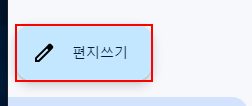
Workflow: Main

Step 1: click on the element '편지쓰기'

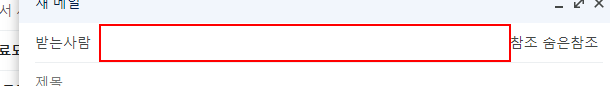
Step 2: type "jyjang1222@naver.com[k(enter)]" into the text box

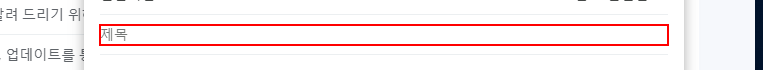
Step 3: type "mail title" into the text box
